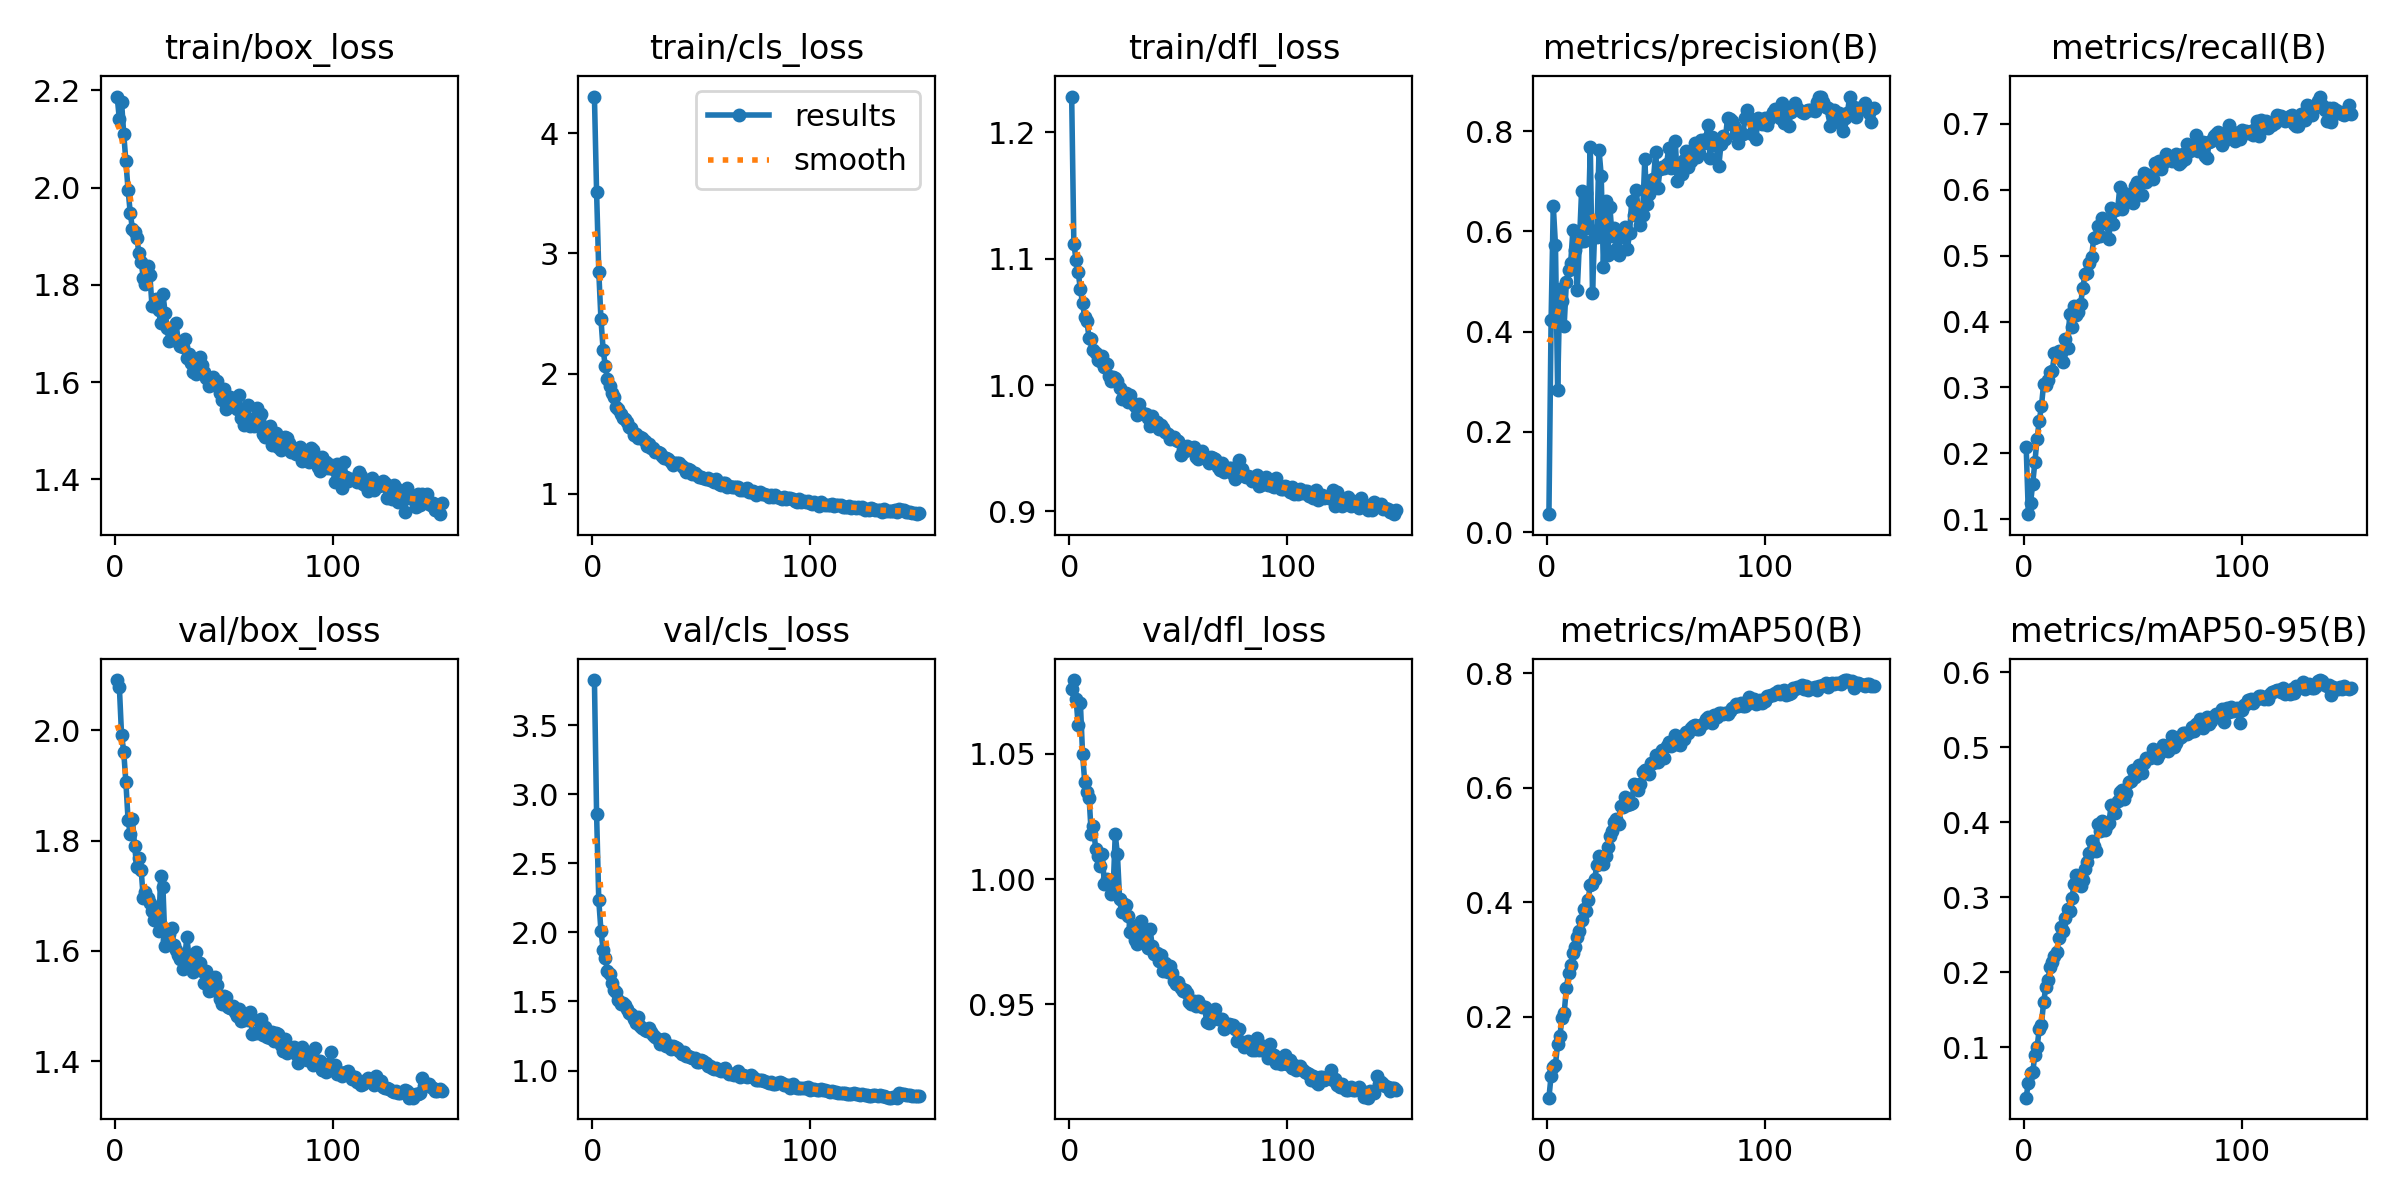

Data behind this chart, as committed beside it:
epoch, time, train/box_loss, train/cls_loss, train/dfl_loss, metrics/precision(B), metrics/recall(B), metrics/mAP50(B), metrics/mAP50-95(B), val/box_loss, val/cls_loss, val/dfl_loss, lr/pg0, lr/pg1, lr/pg2
1, 692.2, 2.188, 4.304, 1.228, 0.03612, 0.2101, 0.05866, 0.0329, 2.091, 3.827, 1.076, 0.0001942, 0.0001942, 0.0001942
2, 774.1, 2.141, 3.508, 1.112, 0.4235, 0.1079, 0.09706, 0.05302, 2.079, 2.854, 1.079, 0.0003876, 0.0003876, 0.0003876
3, 949.3, 2.177, 2.848, 1.099, 0.6505, 0.1243, 0.1128, 0.0656, 1.992, 2.231, 1.072, 0.0005785, 0.0005785, 0.0005785
4, 1085, 2.112, 2.452, 1.089, 0.5727, 0.1543, 0.1164, 0.06654, 1.961, 2.012, 1.061, 0.0005764, 0.0005764, 0.0005764
5, 1269, 2.055, 2.197, 1.076, 0.2829, 0.1871, 0.1528, 0.09008, 1.906, 1.874, 1.07, 0.0005725, 0.0005725, 0.0005725
6, 1424, 1.996, 2.063, 1.065, 0.4844, 0.222, 0.1659, 0.1001, 1.838, 1.816, 1.05, 0.0005686, 0.0005686, 0.0005686
7, 1507, 1.948, 1.956, 1.053, 0.4604, 0.2491, 0.1971, 0.1242, 1.812, 1.721, 1.039, 0.0005647, 0.0005647, 0.0005647
8, 1660, 1.916, 1.899, 1.05, 0.4122, 0.2714, 0.2066, 0.1304, 1.839, 1.698, 1.035, 0.0005608, 0.0005608, 0.0005608
9, 1698, 1.909, 1.84, 1.037, 0.4982, 0.3051, 0.25, 0.16, 1.79, 1.633, 1.032, 0.000557, 0.000557, 0.000557
10, 1749, 1.897, 1.803, 1.036, 0.522, 0.3034, 0.2758, 0.1801, 1.753, 1.586, 1.018, 0.0005531, 0.0005531, 0.0005531
11, 1783, 1.865, 1.724, 1.028, 0.5372, 0.3107, 0.2899, 0.1901, 1.768, 1.569, 1.021, 0.0005492, 0.0005492, 0.0005492
12, 1811, 1.847, 1.71, 1.025, 0.6032, 0.3227, 0.3113, 0.2073, 1.747, 1.513, 1.012, 0.0005453, 0.0005453, 0.0005453
13, 1859, 1.815, 1.668, 1.019, 0.5629, 0.3256, 0.3212, 0.2136, 1.696, 1.479, 1.009, 0.0005414, 0.0005414, 0.0005414
14, 1889, 1.801, 1.631, 1.019, 0.4822, 0.3521, 0.3397, 0.2217, 1.707, 1.487, 1.005, 0.0005376, 0.0005376, 0.0005376
15, 1930, 1.838, 1.625, 1.023, 0.5778, 0.3529, 0.3505, 0.2265, 1.695, 1.475, 1.01, 0.0005337, 0.0005337, 0.0005337
16, 1974, 1.821, 1.601, 1.014, 0.6813, 0.3554, 0.3697, 0.2455, 1.687, 1.443, 0.9981, 0.0005298, 0.0005298, 0.0005298
17, 2008, 1.756, 1.558, 1.017, 0.5807, 0.3525, 0.3888, 0.2609, 1.672, 1.416, 1, 0.0005259, 0.0005259, 0.0005259
18, 2042, 1.757, 1.548, 1.007, 0.6769, 0.3394, 0.3843, 0.2552, 1.656, 1.41, 0.9987, 0.000522, 0.000522, 0.000522
19, 2082, 1.77, 1.491, 1.003, 0.6067, 0.373, 0.4045, 0.272, 1.656, 1.375, 0.9942, 0.0005181, 0.0005181, 0.0005181
20, 2122, 1.748, 1.498, 1.006, 0.7679, 0.3593, 0.4295, 0.2851, 1.637, 1.347, 0.9952, 0.0005143, 0.0005143, 0.0005143
21, 2155, 1.722, 1.468, 1.006, 0.4769, 0.4114, 0.4317, 0.2816, 1.736, 1.385, 1.018, 0.0005104, 0.0005104, 0.0005104
22, 2242, 1.782, 1.471, 1.003, 0.6011, 0.3913, 0.441, 0.2988, 1.715, 1.321, 1.01, 0.0005065, 0.0005065, 0.0005065
23, 2297, 1.743, 1.465, 0.998, 0.5894, 0.4232, 0.465, 0.3179, 1.609, 1.31, 0.992, 0.0005026, 0.0005026, 0.0005026
24, 2346, 1.711, 1.439, 0.989, 0.7623, 0.4093, 0.4802, 0.3297, 1.62, 1.294, 0.9868, 0.0004987, 0.0004987, 0.0004987
25, 2386, 1.684, 1.396, 0.992, 0.7113, 0.4148, 0.471, 0.3187, 1.631, 1.283, 0.9903, 0.0004949, 0.0004949, 0.0004949
26, 2446, 1.698, 1.411, 0.9934, 0.5285, 0.427, 0.4661, 0.3156, 1.641, 1.307, 0.9899, 0.000491, 0.000491, 0.000491
27, 2490, 1.687, 1.38, 0.9863, 0.6599, 0.4511, 0.4805, 0.3233, 1.612, 1.275, 0.9851, 0.0004871, 0.0004871, 0.0004871
28, 2600, 1.722, 1.378, 0.9922, 0.5532, 0.4715, 0.4962, 0.3379, 1.602, 1.258, 0.979, 0.0004832, 0.0004832, 0.0004832
29, 2701, 1.685, 1.347, 0.9857, 0.6477, 0.4741, 0.516, 0.347, 1.593, 1.244, 0.9814, 0.0004793, 0.0004793, 0.0004793
30, 2761, 1.675, 1.352, 0.9836, 0.5899, 0.4881, 0.5244, 0.3588, 1.585, 1.229, 0.9756, 0.0004755, 0.0004755, 0.0004755
31, 2811, 1.673, 1.336, 0.9761, 0.606, 0.4972, 0.5402, 0.3757, 1.568, 1.192, 0.974, 0.0004716, 0.0004716, 0.0004716
32, 2919, 1.69, 1.312, 0.985, 0.5655, 0.526, 0.5452, 0.369, 1.587, 1.21, 0.9788, 0.0004677, 0.0004677, 0.0004677
33, 2952, 1.65, 1.298, 0.9785, 0.5532, 0.5287, 0.5374, 0.3623, 1.625, 1.232, 0.9833, 0.0004638, 0.0004638, 0.0004638
34, 2999, 1.658, 1.297, 0.977, 0.598, 0.5456, 0.5688, 0.3977, 1.587, 1.18, 0.9782, 0.0004599, 0.0004599, 0.0004599
35, 3037, 1.639, 1.294, 0.9771, 0.5883, 0.5291, 0.5668, 0.3885, 1.58, 1.182, 0.9756, 0.0004561, 0.0004561, 0.0004561
36, 3082, 1.622, 1.262, 0.9741, 0.609, 0.5576, 0.5844, 0.4019, 1.563, 1.159, 0.9726, 0.0004522, 0.0004522, 0.0004522
37, 3143, 1.617, 1.237, 0.9676, 0.5639, 0.5487, 0.5703, 0.3896, 1.599, 1.175, 0.9799, 0.0004483, 0.0004483, 0.0004483
38, 3172, 1.64, 1.255, 0.9756, 0.5966, 0.5497, 0.5712, 0.3968, 1.575, 1.167, 0.9732, 0.0004444, 0.0004444, 0.0004444
39, 3200, 1.652, 1.256, 0.9713, 0.6606, 0.525, 0.5727, 0.3996, 1.579, 1.164, 0.9703, 0.0004405, 0.0004405, 0.0004405
40, 3228, 1.635, 1.259, 0.9711, 0.6331, 0.572, 0.6063, 0.423, 1.563, 1.143, 0.9704, 0.0004366, 0.0004366, 0.0004366
41, 3272, 1.62, 1.234, 0.9649, 0.6831, 0.5485, 0.6022, 0.4218, 1.542, 1.121, 0.9672, 0.0004328, 0.0004328, 0.0004328
42, 3303, 1.608, 1.215, 0.9684, 0.6439, 0.5686, 0.5965, 0.4126, 1.565, 1.137, 0.9698, 0.0004289, 0.0004289, 0.0004289
43, 3371, 1.593, 1.185, 0.9661, 0.6132, 0.5705, 0.6059, 0.428, 1.528, 1.108, 0.9632, 0.000425, 0.000425, 0.000425
44, 3426, 1.606, 1.208, 0.9631, 0.6321, 0.604, 0.628, 0.4403, 1.546, 1.103, 0.9664, 0.0004211, 0.0004211, 0.0004211
45, 3598, 1.611, 1.195, 0.9612, 0.7433, 0.57, 0.6313, 0.4429, 1.529, 1.099, 0.9629, 0.0004172, 0.0004172, 0.0004172
46, 3627, 1.594, 1.167, 0.9576, 0.6538, 0.5945, 0.6265, 0.4315, 1.553, 1.087, 0.9654, 0.0004134, 0.0004134, 0.0004134
47, 3704, 1.602, 1.175, 0.9584, 0.6743, 0.5865, 0.6242, 0.4387, 1.539, 1.094, 0.9624, 0.0004095, 0.0004095, 0.0004095
48, 3760, 1.578, 1.159, 0.9589, 0.7021, 0.5907, 0.6435, 0.4543, 1.513, 1.063, 0.9595, 0.0004056, 0.0004056, 0.0004056
49, 3807, 1.564, 1.137, 0.9568, 0.7037, 0.5865, 0.6439, 0.4546, 1.505, 1.063, 0.9583, 0.0004017, 0.0004017, 0.0004017
50, 3890, 1.586, 1.142, 0.9557, 0.7586, 0.5794, 0.6574, 0.4693, 1.519, 1.074, 0.9588, 0.0003978, 0.0003978, 0.0003978
51, 3923, 1.544, 1.132, 0.945, 0.6862, 0.6054, 0.6456, 0.4598, 1.516, 1.068, 0.9566, 0.000394, 0.000394, 0.000394
52, 3982, 1.548, 1.124, 0.9485, 0.7241, 0.6111, 0.6553, 0.4708, 1.498, 1.052, 0.9553, 0.0003901, 0.0003901, 0.0003901
53, 4025, 1.569, 1.131, 0.948, 0.7285, 0.6104, 0.6659, 0.4763, 1.498, 1.034, 0.956, 0.0003862, 0.0003862, 0.0003862
54, 4060, 1.553, 1.118, 0.9519, 0.7254, 0.5918, 0.6517, 0.4661, 1.5, 1.034, 0.9545, 0.0003823, 0.0003823, 0.0003823
55, 4105, 1.556, 1.12, 0.95, 0.7348, 0.626, 0.672, 0.4786, 1.489, 1.018, 0.951, 0.0003784, 0.0003784, 0.0003784
56, 4161, 1.546, 1.098, 0.9498, 0.7655, 0.6115, 0.6793, 0.4858, 1.482, 1.014, 0.9503, 0.0003746, 0.0003746, 0.0003746
57, 4239, 1.574, 1.128, 0.9509, 0.7261, 0.6196, 0.672, 0.4852, 1.495, 1.015, 0.9514, 0.0003707, 0.0003707, 0.0003707
58, 4274, 1.527, 1.083, 0.9434, 0.7286, 0.6229, 0.6763, 0.4862, 1.473, 1.001, 0.9494, 0.0003668, 0.0003668, 0.0003668
59, 4352, 1.512, 1.075, 0.9414, 0.7793, 0.6167, 0.6922, 0.4978, 1.475, 0.9961, 0.9515, 0.0003629, 0.0003629, 0.0003629
60, 4392, 1.525, 1.094, 0.9459, 0.6994, 0.6398, 0.6769, 0.488, 1.478, 1.01, 0.9499, 0.000359, 0.000359, 0.000359
... 90 more rows
